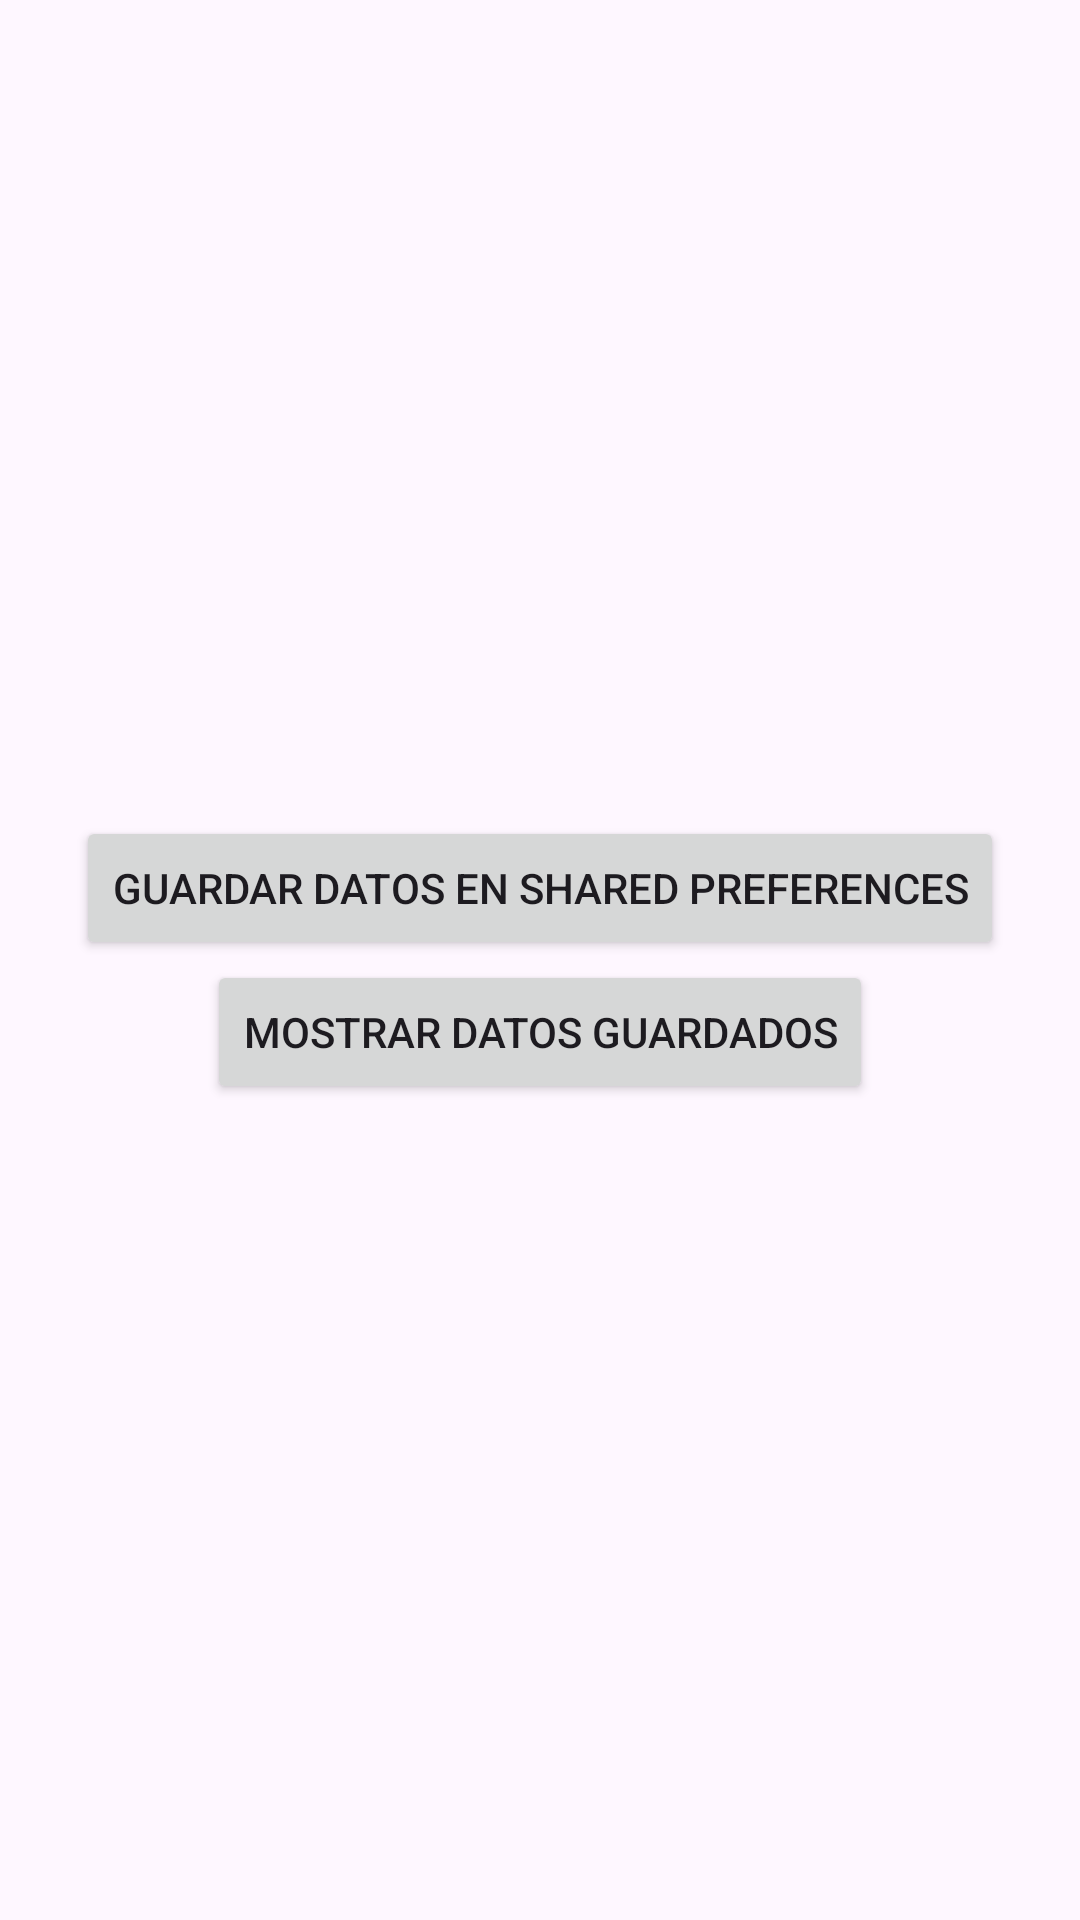

Reconstruct the res/layout file that produces this screen, plus the resources it refers to.
<!-- AndroidManifest.xml: application theme Theme.MyApplication -->
<!-- res/layout/activity_ejemplo_de_persistencia.xml -->
<?xml version="1.0" encoding="utf-8"?>
<LinearLayout xmlns:android="http://schemas.android.com/apk/res/android"
    xmlns:app="http://schemas.android.com/apk/res-auto"
    xmlns:tools="http://schemas.android.com/tools"
    android:id="@+id/main"
    android:orientation="vertical"
    android:layout_width="match_parent"
    android:layout_height="match_parent"
    android:gravity="center"
    tools:context=".EjemploDePersistenciaActivity">

    <TextView
        android:id="@+id/text_mostrar_shared_almacenado"
        android:layout_width="match_parent"
        android:textSize="30sp"
        android:layout_height="wrap_content"/>

    <Button
        android:id="@+id/button_guardar_datos_shared"
        android:layout_width="wrap_content"
        android:layout_height="wrap_content"
        android:text="Guardar Datos en Shared Preferences"/>

    <Button
        android:id="@+id/button_Mostrar_datos_shared"
        android:layout_width="wrap_content"
        android:layout_height="wrap_content"
        android:text="Mostrar Datos Guardados"/>

    <TextView
        android:id="@+id/text_view_demosttracion"
        android:layout_width="wrap_content"
        android:layout_height="wrap_content"
        android:textSize="30sp"/>

</LinearLayout>
<!-- resources referenced by this layout -->
<resources>
  <style name="Theme.MyApplication" parent="Base.Theme.MyApplication">
  
      </style>
  <style name="Base.Theme.MyApplication" parent="Theme.Material3.DayNight.NoActionBar">
          
          
      </style>
</resources>
